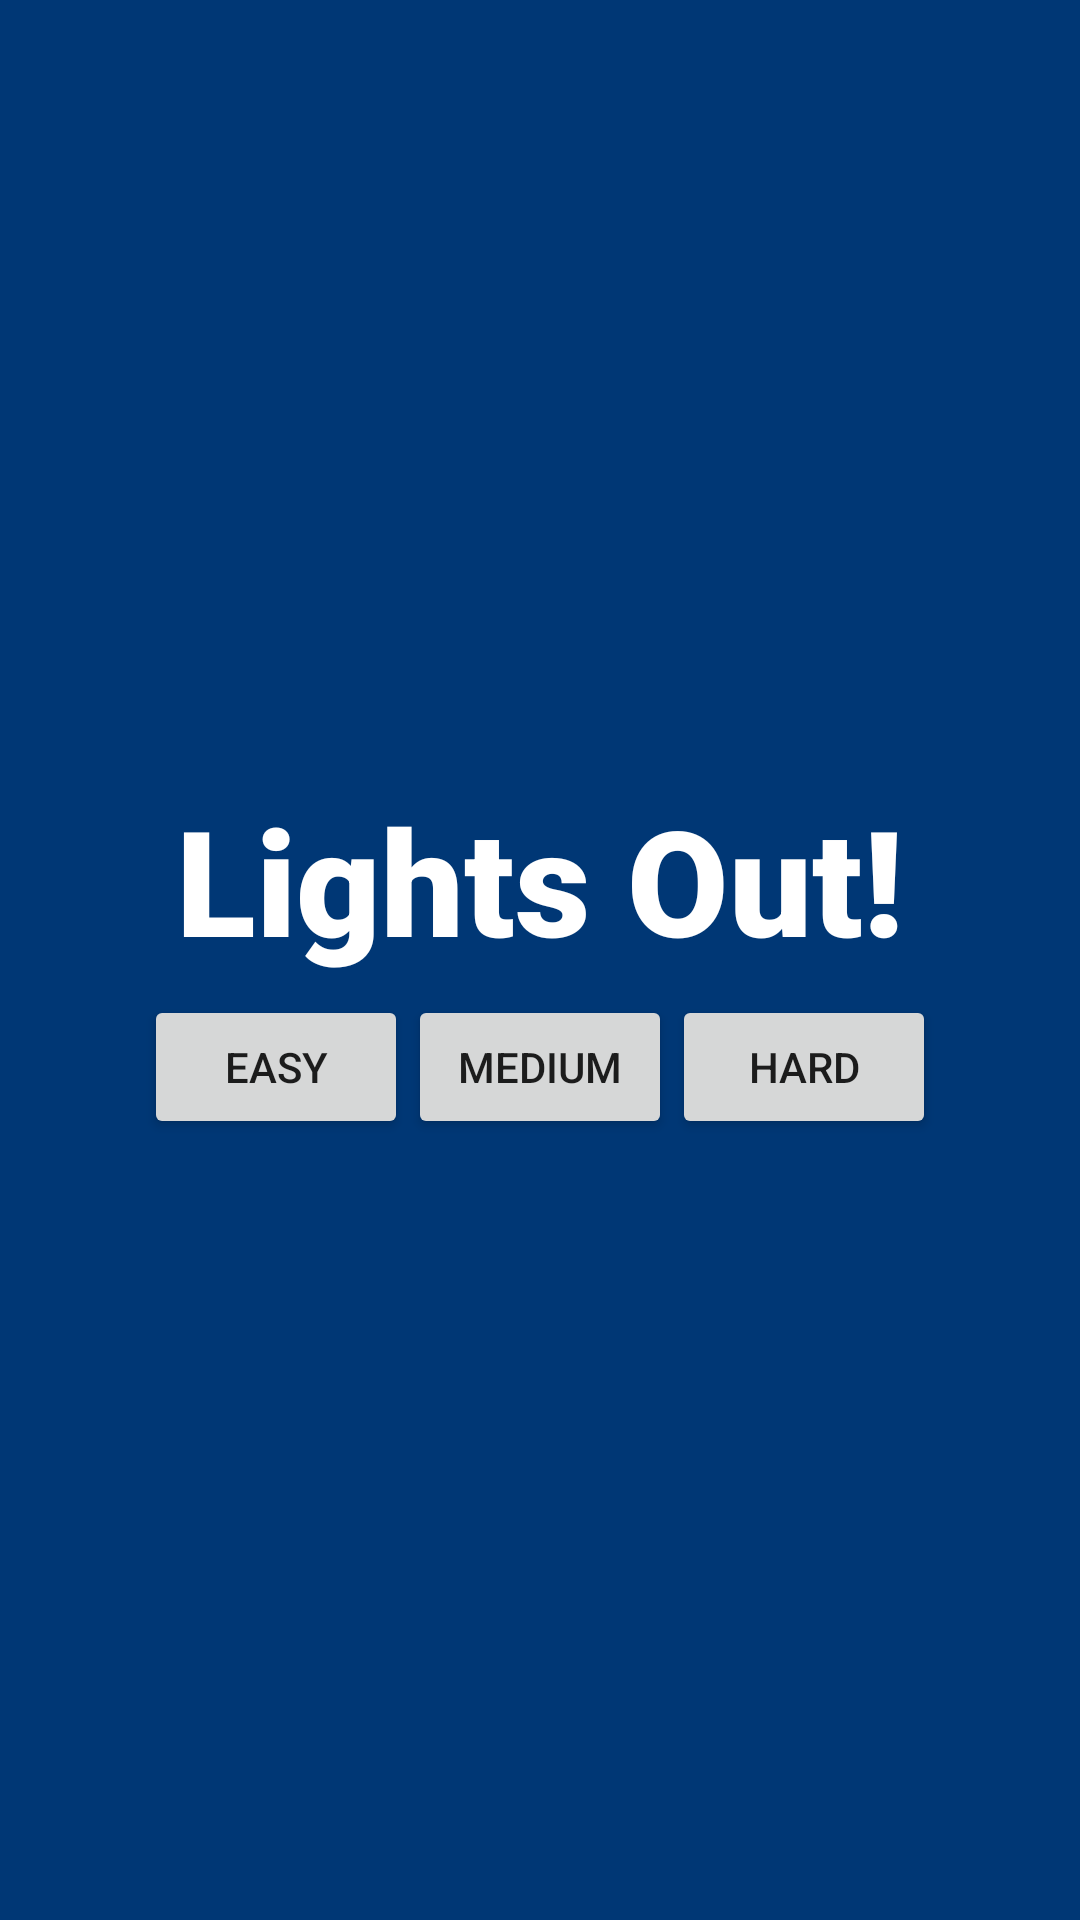

Reconstruct the res/layout file that produces this screen, plus the resources it refers to.
<!-- AndroidManifest.xml: application theme AppTheme -->
<!-- res/layout/activity_main_lightout.xml -->
<?xml version="1.0" encoding="utf-8"?>
<androidx.constraintlayout.widget.ConstraintLayout xmlns:android="http://schemas.android.com/apk/res/android"
    xmlns:app="http://schemas.android.com/apk/res-auto"
    xmlns:tools="http://schemas.android.com/tools"
    android:layout_width="match_parent"
    android:layout_height="match_parent"
    android:background="#8f001a"
    tools:context=".MainActivity">

    <LinearLayout
        android:layout_width="match_parent"
        android:layout_height="match_parent"
        android:background="#003775"
        android:foregroundGravity="center"
        android:gravity="center"
        android:orientation="vertical">

        <TextView
            android:id="@+id/textView"
            android:layout_width="match_parent"
            android:layout_height="wrap_content"
            android:fontFamily="sans-serif-black"
            android:gravity="center"
            android:text="@string/lights_out"
            android:textColor="#FFFFFF"
            android:textSize="49sp"
            android:textStyle="bold" />


        <Space
            android:layout_width="match_parent"
            android:layout_height="6dp" />

        <LinearLayout
            android:layout_width="wrap_content"
            android:layout_height="wrap_content"
            android:layout_gravity="center_horizontal"
            android:foregroundGravity="center"
            android:orientation="horizontal">

            <Button
                android:id="@+id/button"
                android:layout_width="wrap_content"
                android:layout_height="wrap_content"
                android:layout_gravity="center"
                android:foregroundGravity="center"
                android:gravity="center"
                android:onClick="onClick"
                android:text="@string/easy" />

            <Button
                android:id="@+id/button2"
                android:layout_width="wrap_content"
                android:layout_height="wrap_content"
                android:layout_gravity="center"
                android:foregroundGravity="center"
                android:gravity="center"
                android:onClick="onClick"
                android:text="@string/medium" />

            <Button
                android:id="@+id/button3"
                android:layout_width="wrap_content"
                android:layout_height="wrap_content"
                android:layout_gravity="center"
                android:foregroundGravity="center"
                android:gravity="center"
                android:onClick="onClick"
                android:text="@string/hard" />

        </LinearLayout>



    </LinearLayout>
</androidx.constraintlayout.widget.ConstraintLayout>
<!-- resources referenced by this layout -->
<resources>
  <string name="easy">Easy</string>
  <string name="hard">Hard</string>
  <string name="lights_out">Lights Out!</string>
  <string name="medium">Medium</string>
  <style name="AppTheme" parent="Theme.AppCompat.Light.NoActionBar">
          <item name="colorPrimary">@color/colorPrimary</item>
          <item name="colorPrimaryDark">@color/colorPrimaryDark</item>
          <item name="colorAccent">@color/colorAccent</item>
      </style>
  <color name="colorPrimary">#6200EE</color>
  <color name="colorPrimaryDark">#3700B3</color>
  <color name="colorAccent">#03DAC5</color>
</resources>
